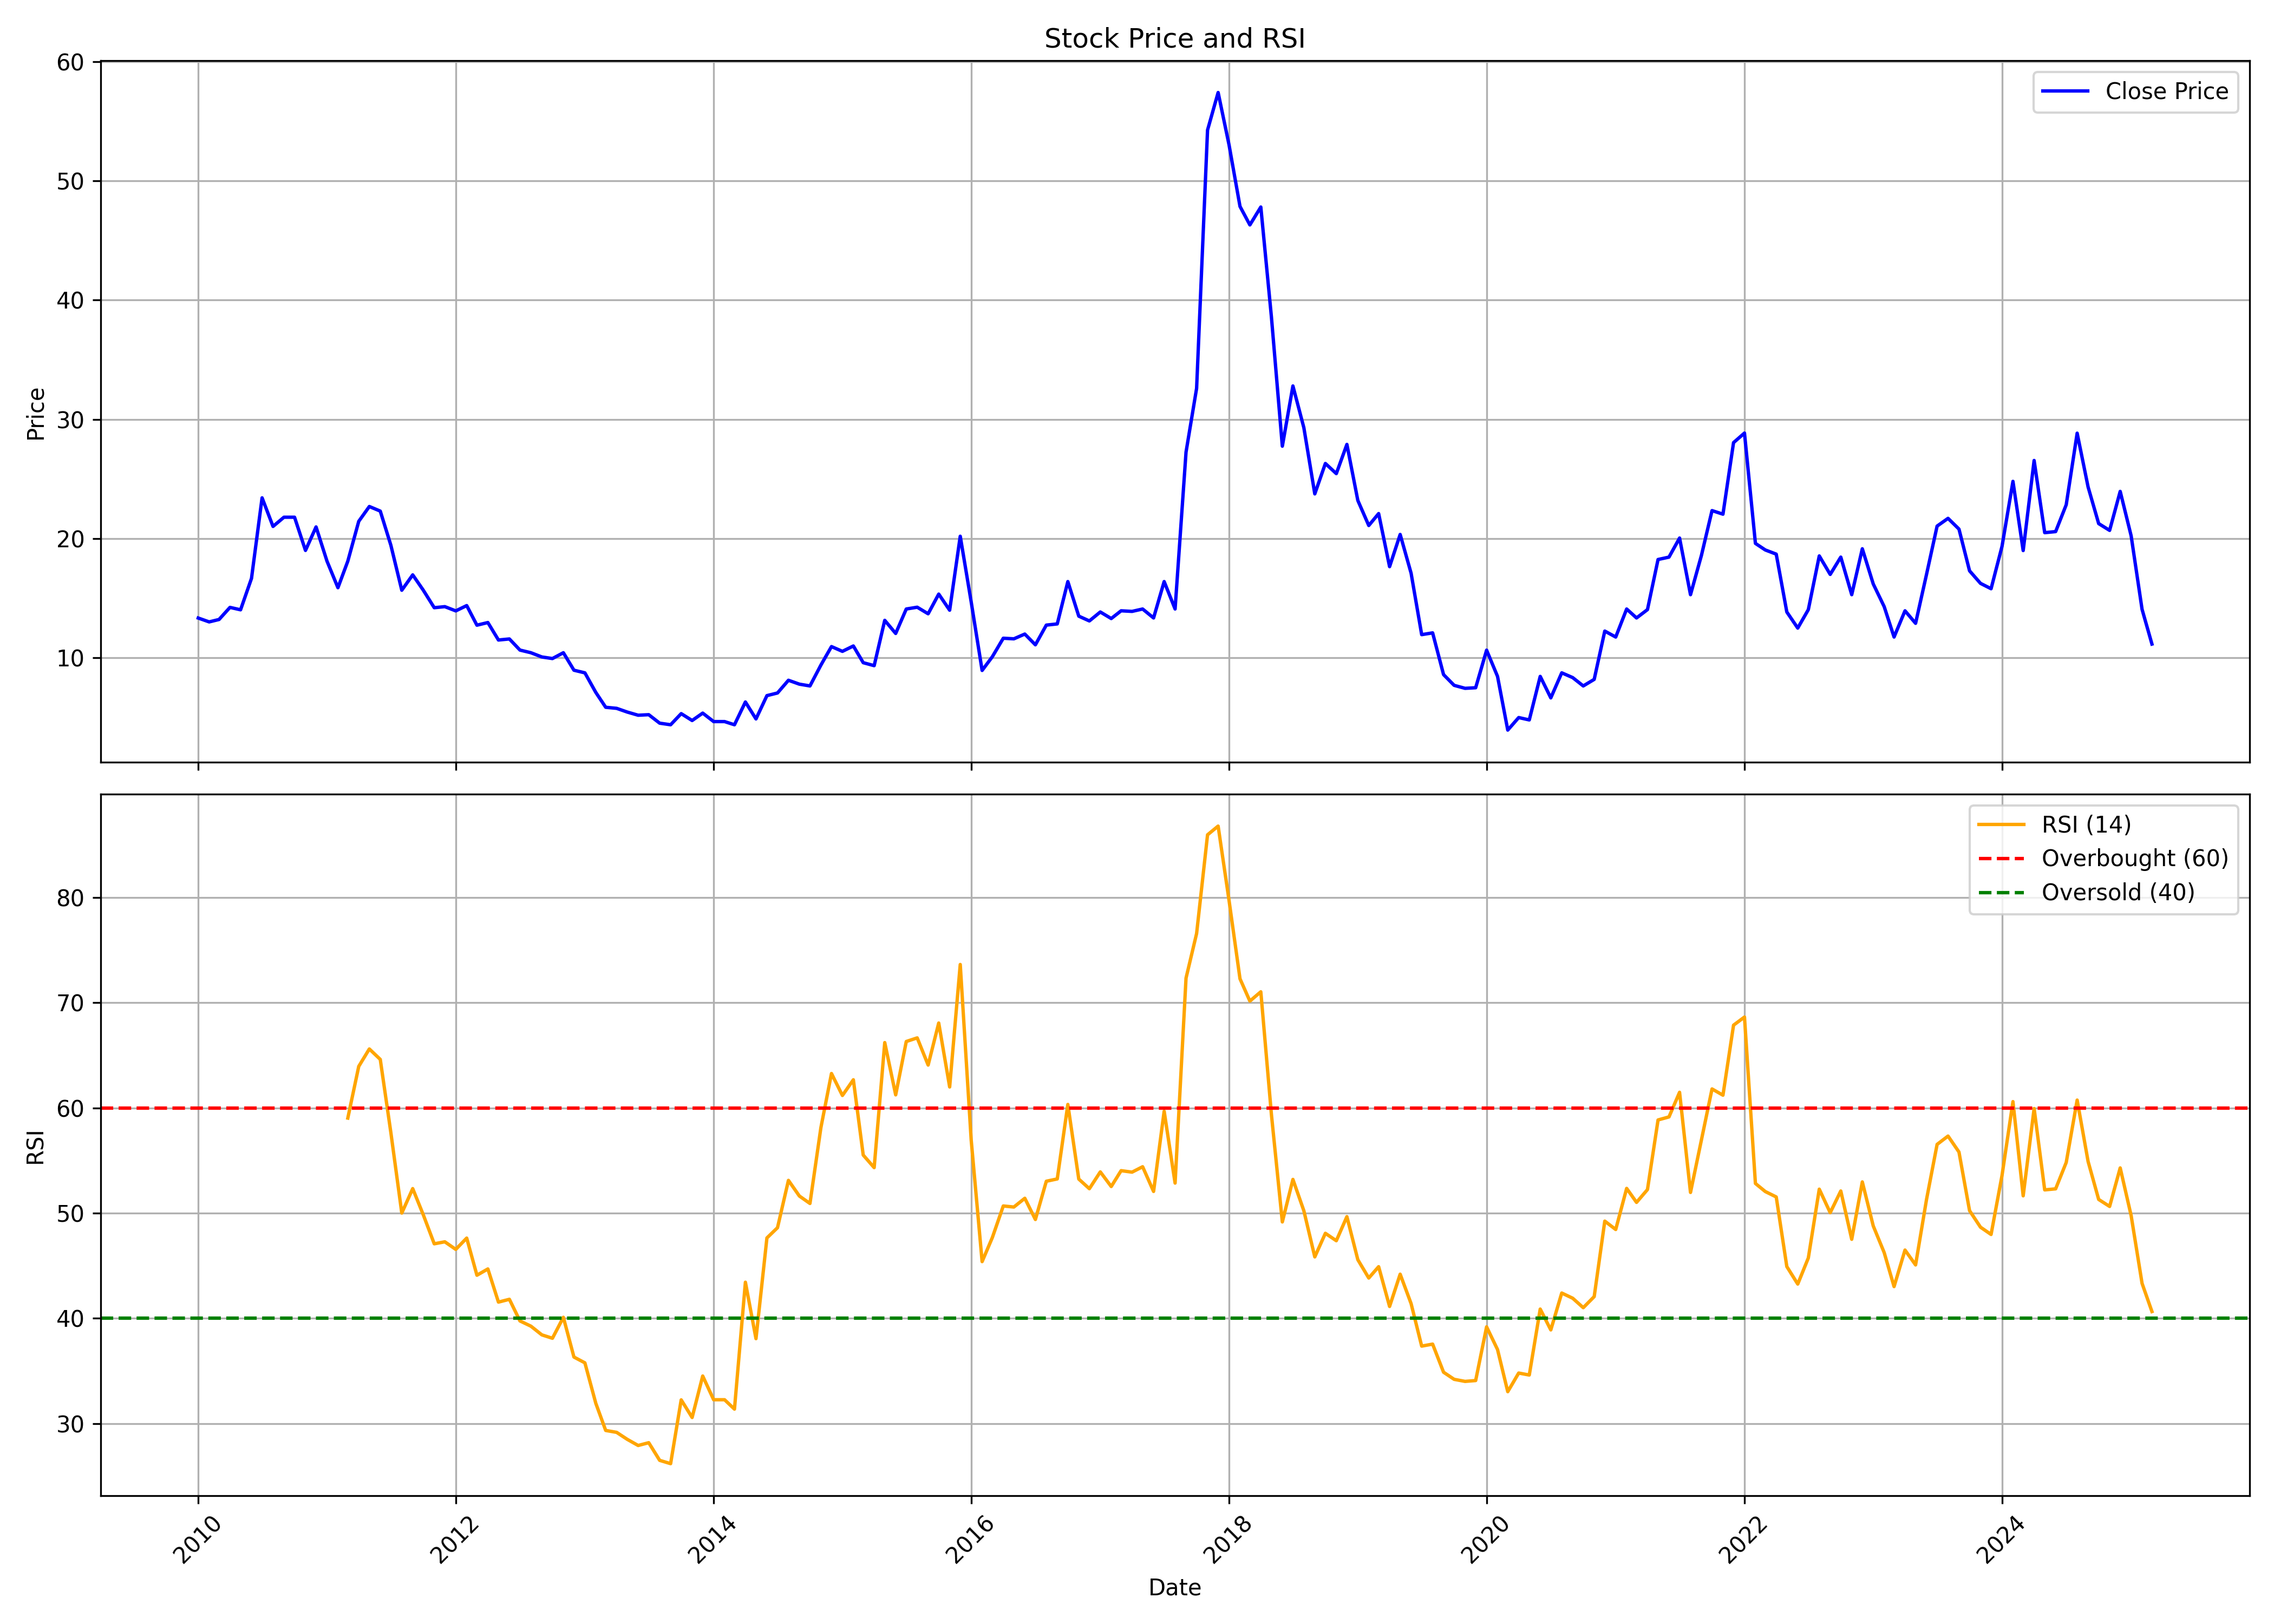

Source data for this figure (header and first rows):
, date, symbol, open, high, low, close, volume, rsi
0, 2010-01-01, MIRCELECTR, 14.72, 17.32, 12.65, 13.34, 10521455, 
1, 2010-02-01, MIRCELECTR, 13.47, 14.48, 12.82, 13.02, 2134901, 
2, 2010-03-01, MIRCELECTR, 13.02, 14.88, 13.02, 13.22, 4066421, 
3, 2010-04-01, MIRCELECTR, 13.3, 15.66, 13.3, 14.24, 6420903, 
4, 2010-05-01, MIRCELECTR, 14.28, 15.98, 13.26, 14.03, 3394355, 
5, 2010-06-01, MIRCELECTR, 13.63, 17.4, 13.63, 16.67, 6647837, 
6, 2010-07-01, MIRCELECTR, 17.81, 25.99, 17.56, 23.42, 34720938, 
7, 2010-08-01, MIRCELECTR, 23.98, 25.48, 20.21, 21.02, 9768759, 
8, 2010-09-01, MIRCELECTR, 21.41, 23.51, 19.1, 21.79, 9702428, 
9, 2010-10-01, MIRCELECTR, 22.05, 26.08, 21.49, 21.79, 14871325, 
10, 2010-11-01, MIRCELECTR, 20.98, 24.32, 17.17, 19.01, 4213516, 
11, 2010-12-01, MIRCELECTR, 19.01, 21.71, 16.36, 20.98, 4266662, 
12, 2011-01-01, MIRCELECTR, 21.11, 22.26, 17.04, 18.11, 2328015, 
13, 2011-02-01, MIRCELECTR, 18.37, 18.37, 14.99, 15.89, 2624204, 
14, 2011-03-01, MIRCELECTR, 15.89, 18.93, 15.46, 18.11, 4754259, 59.04
15, 2011-04-01, MIRCELECTR, 18.41, 23.42, 18.41, 21.45, 8866803, 63.95
16, 2011-05-01, MIRCELECTR, 21.67, 25.22, 19.48, 22.69, 9063580, 65.61
17, 2011-06-01, MIRCELECTR, 22.91, 25.05, 19.87, 22.31, 3976994, 64.62
18, 2011-07-01, MIRCELECTR, 23.44, 23.44, 19.32, 19.45, 1271610, 57.66
19, 2011-08-01, MIRCELECTR, 19.54, 19.63, 14.43, 15.67, 1584606, 50.01
20, 2011-09-01, MIRCELECTR, 15.67, 18.92, 15.63, 16.96, 2745185, 52.34
21, 2011-10-01, MIRCELECTR, 16.96, 18.43, 15.32, 15.67, 1970439, 49.84
22, 2011-11-01, MIRCELECTR, 15.54, 19.54, 13.37, 14.21, 2317568, 47.09
23, 2011-12-01, MIRCELECTR, 14.39, 17.23, 12.79, 14.3, 1351470, 47.28
24, 2012-01-01, MIRCELECTR, 14.21, 16.25, 13.76, 13.94, 1605391, 46.56
25, 2012-02-01, MIRCELECTR, 14.08, 16.47, 13.94, 14.39, 1911940, 47.63
26, 2012-03-01, MIRCELECTR, 14.3, 14.88, 12.52, 12.74, 1185973, 44.1
27, 2012-04-01, MIRCELECTR, 13.05, 13.81, 12.57, 12.97, 934123, 44.7
28, 2012-05-01, MIRCELECTR, 13.28, 13.32, 11.23, 11.5, 790863, 41.55
29, 2012-06-01, MIRCELECTR, 11.23, 12.21, 10.7, 11.59, 1100090, 41.82
30, 2012-07-01, MIRCELECTR, 11.54, 13.76, 10.3, 10.66, 1497706, 39.76
31, 2012-08-01, MIRCELECTR, 10.75, 13.32, 9.369, 10.43, 5817981, 39.26
32, 2012-09-01, MIRCELECTR, 10.48, 10.83, 8.57, 10.08, 1259158, 38.44
33, 2012-10-01, MIRCELECTR, 10.21, 11.37, 9.502, 9.946, 1942239, 38.11
34, 2012-11-01, MIRCELECTR, 10.48, 11.86, 9.591, 10.43, 4524461, 40.1
35, 2012-12-01, MIRCELECTR, 10.3, 10.48, 8.792, 8.969, 1069156, 36.33
36, 2013-01-01, MIRCELECTR, 9.058, 11.01, 8.525, 8.747, 2269783, 35.78
37, 2013-02-01, MIRCELECTR, 9.236, 9.458, 6.882, 7.104, 1266844, 31.93
38, 2013-03-01, MIRCELECTR, 7.193, 7.415, 5.506, 5.861, 694507, 29.35
39, 2013-04-01, MIRCELECTR, 6.216, 6.927, 5.417, 5.772, 831614, 29.17
40, 2013-05-01, MIRCELECTR, 5.772, 6.749, 5.373, 5.462, 769235, 28.51
41, 2013-06-01, MIRCELECTR, 5.328, 5.772, 4.796, 5.195, 480658, 27.92
42, 2013-07-01, MIRCELECTR, 5.062, 7.371, 5.062, 5.24, 865720, 28.19
43, 2013-08-01, MIRCELECTR, 5.062, 5.328, 4.263, 4.529, 383547, 26.51
44, 2013-09-01, MIRCELECTR, 4.44, 4.84, 3.819, 4.396, 1366697, 26.2
45, 2013-10-01, MIRCELECTR, 4.751, 5.817, 4.174, 5.328, 2054122, 32.26
46, 2013-11-01, MIRCELECTR, 5.106, 5.595, 4.351, 4.751, 679458, 30.58
47, 2013-12-01, MIRCELECTR, 4.751, 5.728, 4.44, 5.373, 600651, 34.53
48, 2014-01-01, MIRCELECTR, 5.417, 6.305, 4.44, 4.662, 792206, 32.27
49, 2014-02-01, MIRCELECTR, 4.529, 5.195, 4.396, 4.662, 560879, 32.27
50, 2014-03-01, MIRCELECTR, 4.662, 4.796, 3.375, 4.396, 809020, 31.38
51, 2014-04-01, MIRCELECTR, 4.529, 7.993, 4.218, 6.305, 2549860, 43.44
52, 2014-05-01, MIRCELECTR, 6.305, 6.305, 4.707, 4.884, 3044929, 38.08
53, 2014-06-01, MIRCELECTR, 4.707, 6.882, 4.485, 6.838, 5338039, 47.65
54, 2014-07-01, MIRCELECTR, 6.705, 7.282, 5.373, 7.06, 3682934, 48.62
55, 2014-08-01, MIRCELECTR, 7.016, 8.659, 6.438, 8.126, 4124255, 53.12
56, 2014-09-01, MIRCELECTR, 8.037, 9.902, 7.35, 7.8, 6079297, 51.63
57, 2014-10-01, MIRCELECTR, 8.0, 8.15, 6.75, 7.65, 2910530, 50.92
58, 2014-11-01, MIRCELECTR, 7.5, 10.0, 7.5, 9.4, 4081913, 58.13
59, 2014-12-01, MIRCELECTR, 9.0, 11.6, 7.5, 10.95, 7248049, 63.28
... 123 more rows
